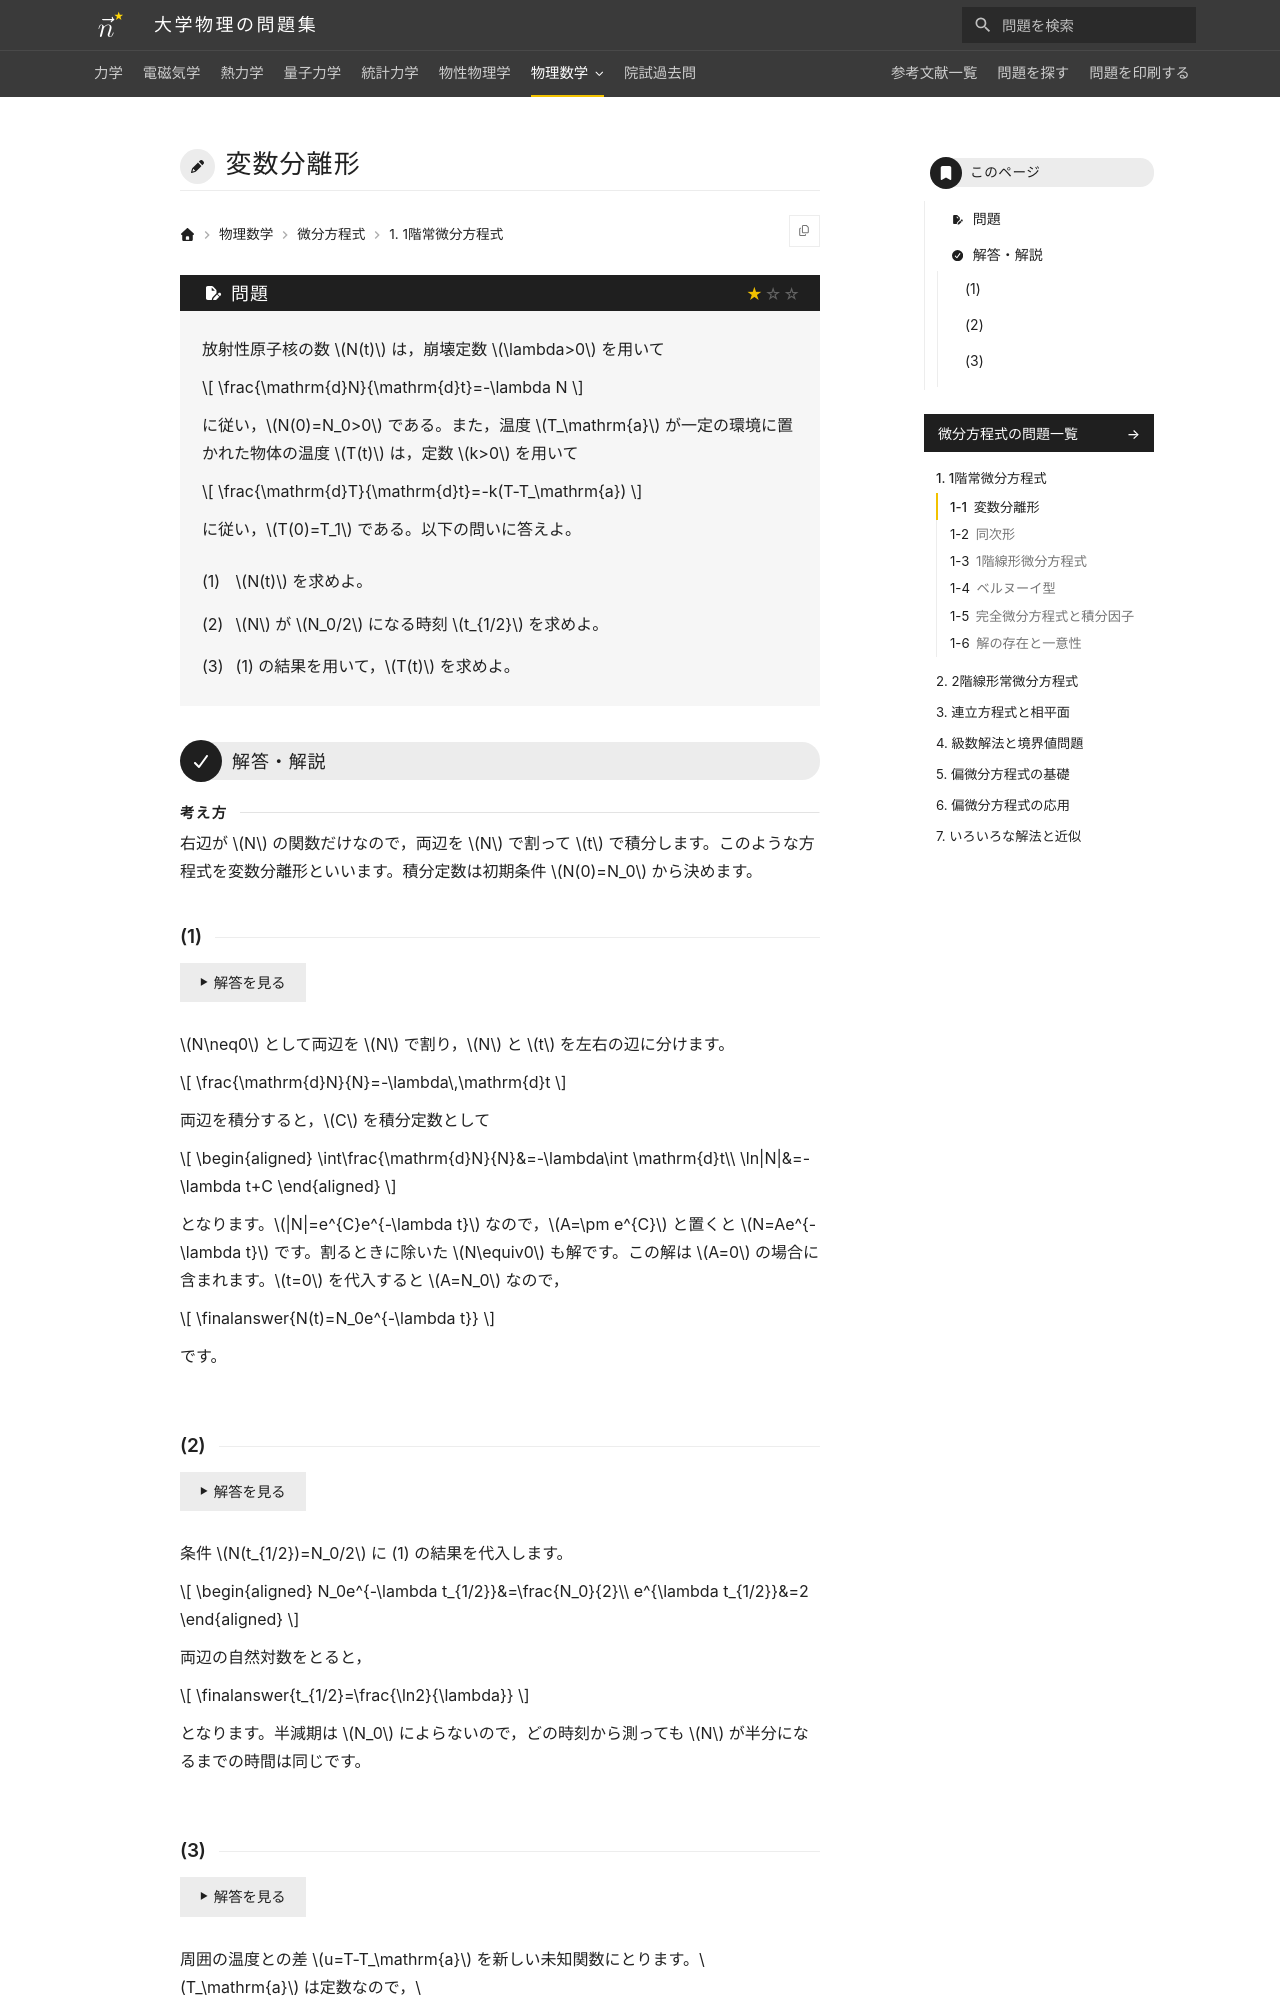

repository: Nanana-2/physics-site · page: 08differential_equations/01/01_010/index.html · generator: mkdocs

---
tags:
  - 基本
---

# 変数分離形

## 問題
放射性原子核の数 $N(t)$ は，崩壊定数 $\lambda>0$ を用いて

$$
\frac{\mathrm{d}N}{\mathrm{d}t}=-\lambda N
$$

に従い，$N(0)=N_0$ である。また，温度 $T_\mathrm{a}$ が一定の環境に置かれた物体の温度 $T(t)$ は，定数 $k>0$ を用いて

$$
\frac{\mathrm{d}T}{\mathrm{d}t}=-k(T-T_\mathrm{a})
$$

に従い，$T(0)=T_1$ である。以下の問いに答えよ。

(1) $N(t)$ を求めよ。

(2) $N$ が $N_0/2$ になる時刻 $t_{1/2}$ を求めよ。

(3) (1) の結果を用いて，$T(t)$ を求めよ。

---

## 解答・解説

### (1)
$N\neq0$ として両辺を $N$ で割り，左辺に $N$ だけ，右辺に $t$ だけが現れるように変数を分けます。

$$
\frac{dN}{N}=-\lambda\,\mathrm{d}t
$$

両辺を積分すると，$C$ を積分定数として

$$
\begin{aligned}
\int\frac{dN}{N}&=-\lambda\int \mathrm{d}t\\
\ln|N|&=-\lambda t+C
\end{aligned}
$$

となります。$|N|=e^{C}e^{-\lambda t}$ なので，$A=\pm e^{C}$ と置くと $N=Ae^{-\lambda t}$ です。割り算のときに除いた $N\equiv0$ も解であり，これは $A=0$ の場合に含まれます。$t=0$ を代入すると $A=N_0$ なので，

$$
\finalanswer{N(t)=N_0e^{-\lambda t}}
$$

となります。
